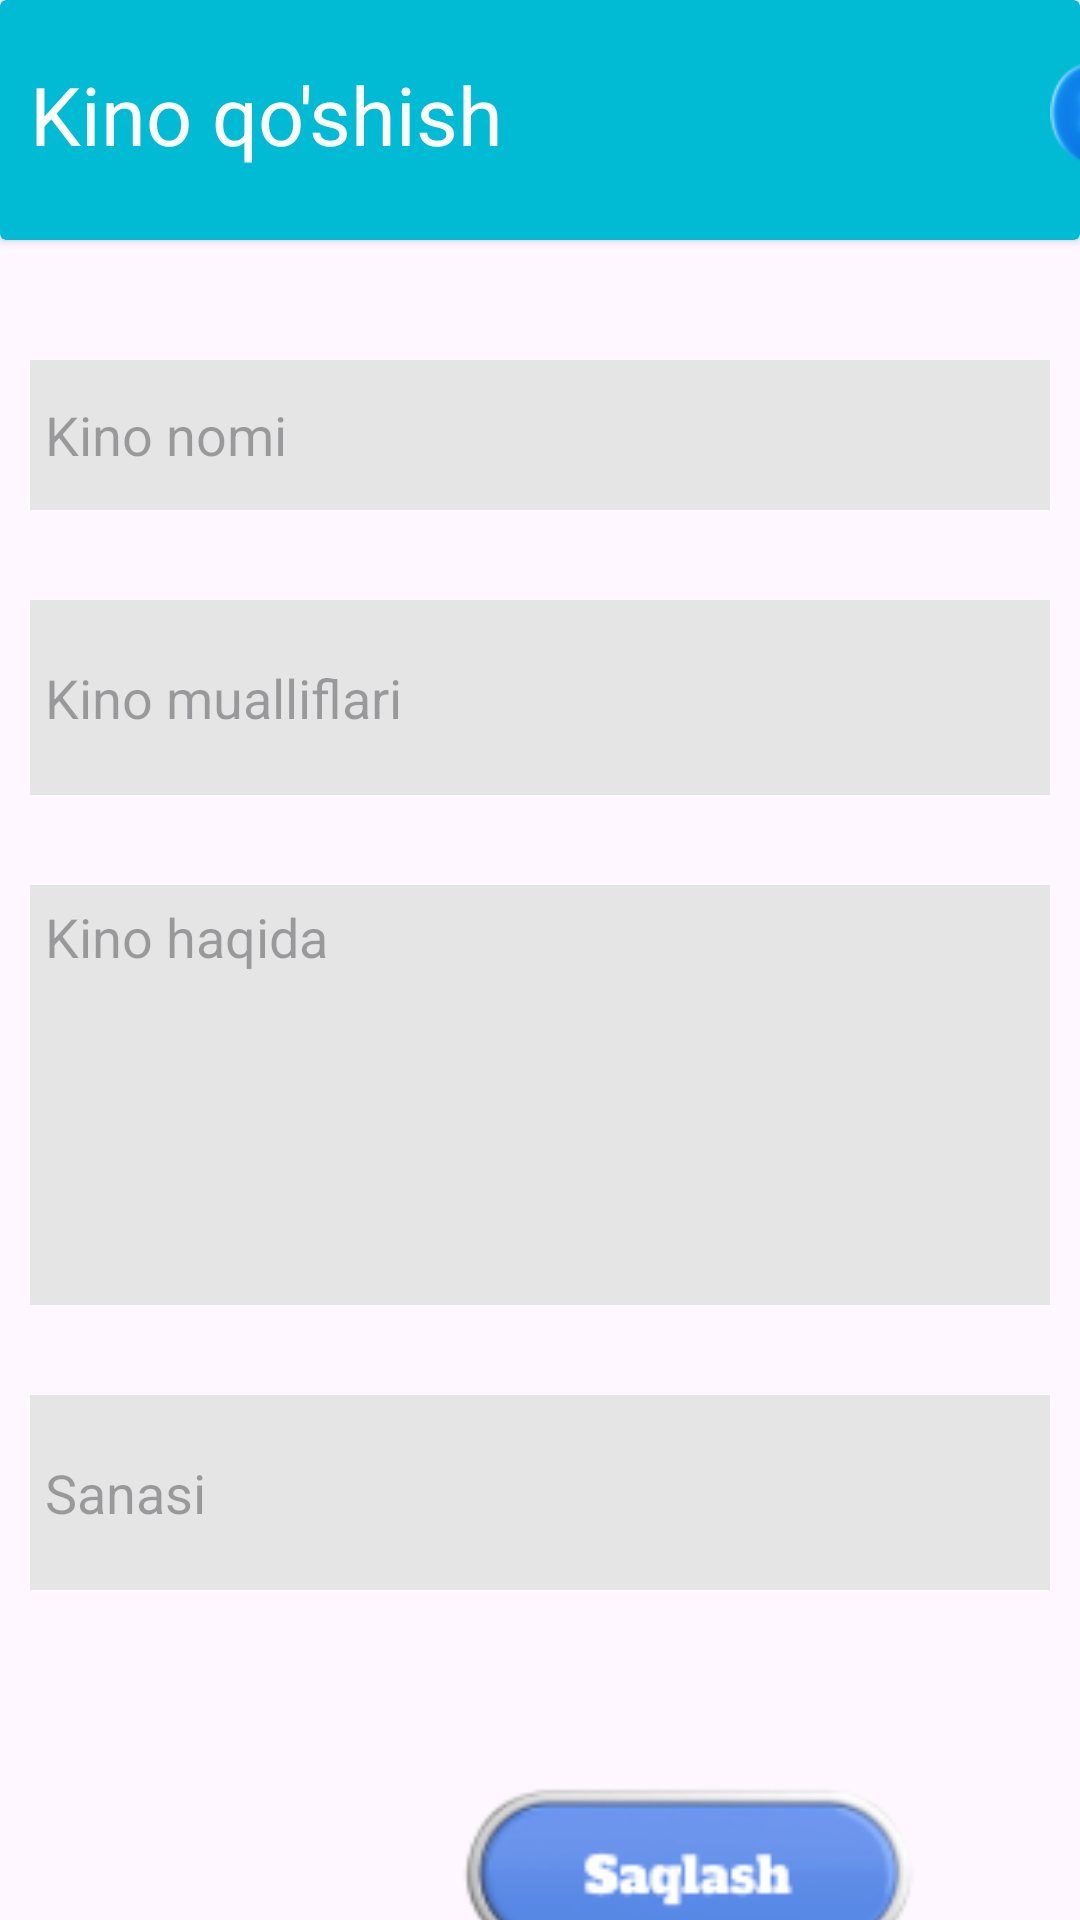

Android layout source for this screen:
<!-- AndroidManifest.xml: application theme Theme.MovieAppSimple -->
<!-- res/layout/activity_add.xml -->
<?xml version="1.0" encoding="utf-8"?>
<androidx.constraintlayout.widget.ConstraintLayout xmlns:android="http://schemas.android.com/apk/res/android"
    xmlns:app="http://schemas.android.com/apk/res-auto"
    xmlns:tools="http://schemas.android.com/tools"
    android:id="@+id/main"
    android:layout_width="match_parent"
    android:layout_height="match_parent"
    tools:context=".AddActivity">

    <androidx.cardview.widget.CardView
        android:id="@+id/cardView"
        android:layout_width="match_parent"
        android:layout_height="80dp"
        android:backgroundTint="#00BBD3"
        app:layout_constraintEnd_toEndOf="parent"
        app:layout_constraintStart_toStartOf="parent"
        app:layout_constraintTop_toTopOf="parent">

        <TextView
            android:layout_width="wrap_content"
            android:layout_height="wrap_content"
            android:layout_marginLeft="10dp"
            android:layout_marginTop="20dp"
            android:text="@string/kino_qo_shish"
            android:textColor="@color/white"
            android:textSize="27sp" />

        <ImageView
            android:id="@+id/cancel"
            android:layout_width="35dp"
            android:layout_height="35dp"
            android:layout_marginLeft="350dp"
            android:layout_marginTop="20dp"
            android:src="@drawable/cancel" />
    </androidx.cardview.widget.CardView>

    <LinearLayout
        android:id="@+id/edts"
        android:layout_width="match_parent"
        android:layout_height="500dp"
        android:orientation="vertical"
        android:padding="10dp"
        app:layout_constraintTop_toBottomOf="@id/cardView">

        <EditText
            android:id="@+id/name"
            android:layout_width="match_parent"
            android:layout_height="50dp"
            android:layout_marginTop="30dp"
            android:background="#E6E5E5"
            android:hint="@string/kino_nomi"
            android:padding="5dp"
            android:textColor="@color/black"
            android:textSize="18sp"
            app:helperText="Kino nomi"
            app:layout_constraintEnd_toEndOf="parent"
            app:layout_constraintStart_toStartOf="parent" />

        <EditText
            android:id="@+id/authors"
            android:layout_width="match_parent"
            android:layout_height="65dp"
            android:layout_marginTop="30dp"
            android:background="#E6E5E5"
            android:hint="Kino mualliflari"
            android:padding="5dp"
            android:textColor="@color/black"
            android:textSize="18sp"
            app:layout_constraintEnd_toEndOf="parent"
            app:layout_constraintStart_toStartOf="parent" />

        <EditText
            android:id="@+id/about"
            android:layout_width="match_parent"
            android:layout_height="140dp"
            android:layout_marginTop="30dp"
            android:background="#E6E5E5"
            android:gravity="start"
            android:hint="Kino haqida"
            android:padding="5dp"
            android:textColor="@color/black"
            android:textSize="18sp"
            app:layout_constraintEnd_toEndOf="parent"
            app:layout_constraintStart_toStartOf="parent" />

        <EditText
            android:id="@+id/data"
            android:layout_width="match_parent"
            android:layout_height="65dp"
            android:layout_marginTop="30dp"
            android:background="#E6E5E5"
            android:hint="Sanasi"
            android:inputType="date"
            android:padding="5dp"
            android:textColor="@color/black"
            android:textSize="18sp"
            app:layout_constraintEnd_toEndOf="parent"
            app:layout_constraintStart_toStartOf="parent" />
    </LinearLayout>

    <ImageView
        android:id="@+id/save"
        android:layout_width="181dp"
        android:layout_height="74dp"
        android:layout_marginTop="10dp"
        android:layout_marginRight="40dp"
        android:src="@drawable/saqlash"
        app:layout_constraintRight_toRightOf="parent"
        app:layout_constraintTop_toBottomOf="@id/edts" />

</androidx.constraintlayout.widget.ConstraintLayout>
<!-- resources referenced by this layout -->
<resources>
  <!-- drawable cancel: png bitmap (drawable, 4168 bytes) -->
  <!-- drawable saqlash: png bitmap (drawable, 7199 bytes) -->
  <string name="kino_nomi">Kino nomi</string>
  <string name="kino_qo_shish">Kino qo\'shish</string>
  <style name="Theme.MovieAppSimple" parent="Base.Theme.MovieAppSimple" />
  <style name="Base.Theme.MovieAppSimple" parent="Theme.Material3.DayNight.NoActionBar">
          
          
      </style>
  <!-- not gathered from this repository: default colours our renderer supplied (Android Studio template values) -->
  <color name="black">#FF000000</color>
  <color name="white">#FFFFFFFF</color>
</resources>
